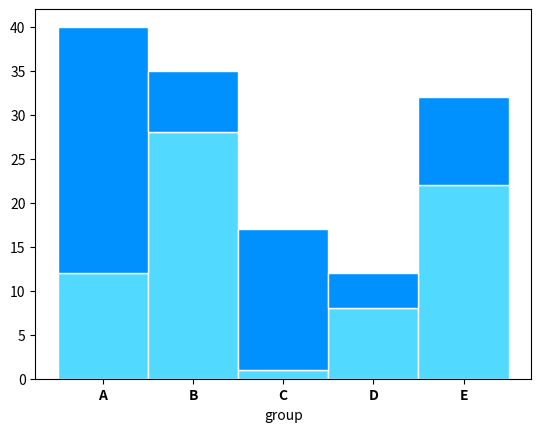

The script that saved this image:
import matplotlib.pyplot as plt

bars1 = [12, 28, 1, 8, 22]
bars2 = [28, 7, 16, 4, 10]

# The position of the bars on the x-axis
r = [0,1,2,3,4]

# Names of group and bar width
names = ['A','B','C','D','E']
barwidth = 1

# Create brown bars
plt.bar(r, bars1, color="#51d9ff", edgecolor='white', width=barwidth)
# Create green bars (middle), on top of the first ones
plt.bar(r, bars2, bottom=bars1, color="#0091ff", edgecolor='white', width=barwidth)

# Custom X axis
plt.xticks(r, names, fontweight='bold')
plt.xlabel("group")

# Show graphic
plt.show()
